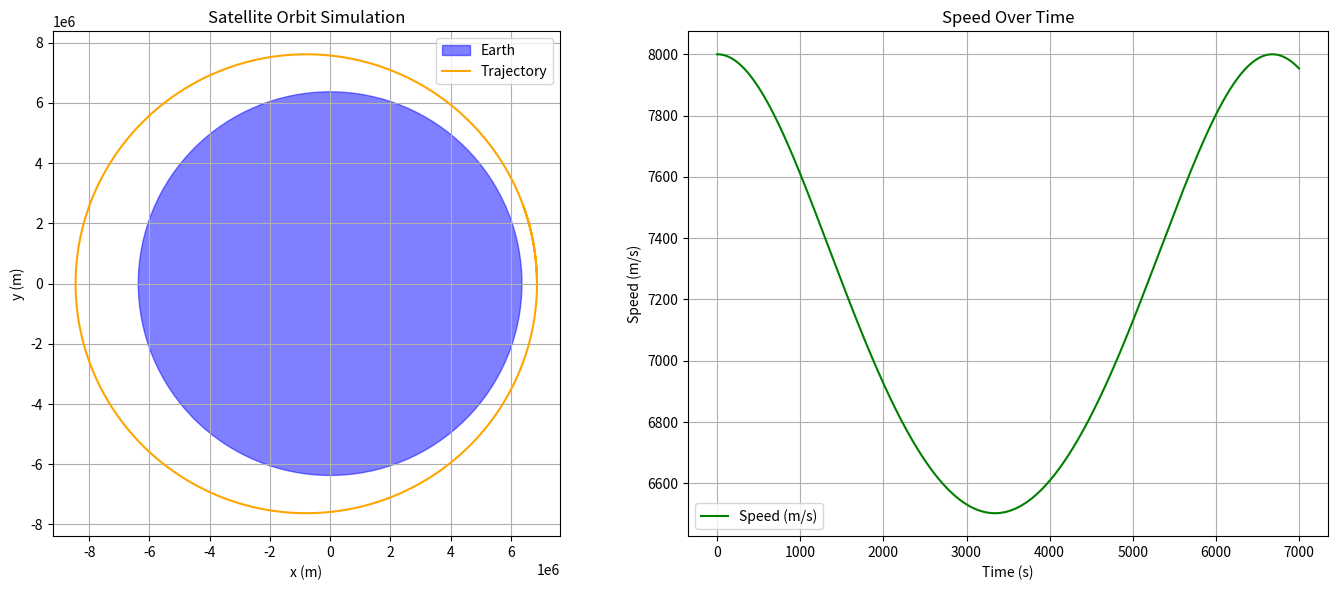

Recreate this plot in Python.
import matplotlib.pyplot as plt
import numpy as np

# 기본 상수
G = 6.67430e-11  # 만유인력 상수 (m^3 kg^-1 s^-2)
M = 5.972e24     # 지구 질량 (kg)
R = 6.371e6      # 지구 반지름 (m)

# 시간 설정
dt = 1           # 시간 간격 (초)
T = 7000         # 전체 시뮬레이션 시간 (초)

# 초기 조건
x0 = R + 500000  # 지표면에서 5000km 위 (m)
y0 = 0
vx0 = 0
vy0 = 8000       # 초기 속도 (m/s), 궤도 진입 시도

# 위치와 속도 초기화
x, y = x0, y0
vx, vy = vx0, vy0

# 궤도 기록용 리스트
xs, ys, speeds = [], [], []

for _ in range(T):
    r = np.sqrt(x**2 + y**2)
    if r < R:
        break  # 지표면에 충돌

    # 중력 가속도
    a = -G * M / r**3
    ax = a * x
    ay = a * y

    # 속도 갱신
    vx += ax * dt
    vy += ay * dt

    # 위치 갱신
    x += vx * dt
    y += vy * dt

    # 기록
    xs.append(x)
    ys.append(y)
    speeds.append(np.sqrt(vx**2 + vy**2))

# 시각화: 궤도와 속도 그래프
fig, (ax1, ax2) = plt.subplots(1, 2, figsize=(14, 6))

# 궤도 시각화
earth = plt.Circle((0, 0), R, color='blue', alpha=0.5, label='Earth')
ax1.add_patch(earth)
ax1.plot(xs, ys, label='Trajectory', color='orange')
ax1.set_title('Satellite Orbit Simulation')
ax1.set_xlabel('x (m)')
ax1.set_ylabel('y (m)')
ax1.set_aspect('equal')
ax1.legend()
ax1.grid(True)

# 속도 시각화
time = np.arange(len(speeds)) * dt
ax2.plot(time, speeds, label='Speed (m/s)', color='green')
ax2.set_title('Speed Over Time')
ax2.set_xlabel('Time (s)')
ax2.set_ylabel('Speed (m/s)')
ax2.grid(True)
ax2.legend()

plt.tight_layout()
plt.show()
